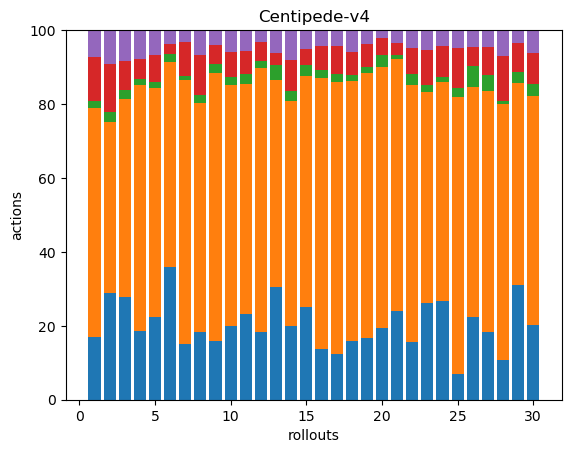

Data behind this chart, as committed beside it:
59, 214, 7, 41, 25, 0, 0, 0, 0, 0, 0, 0, 0, 0, 0, 0, 0, 0
44, 71, 4, 20, 14, 0, 0, 0, 0, 0, 0, 0, 0, 0, 0, 0, 0, 0
43, 83, 4, 12, 13, 0, 0, 0, 0, 0, 0, 0, 0, 0, 0, 0, 0, 0
45, 161, 4, 13, 19, 0, 0, 0, 0, 0, 0, 0, 0, 0, 0, 0, 0, 0
37, 102, 3, 12, 11, 0, 0, 0, 0, 0, 0, 0, 0, 0, 0, 0, 0, 0
66, 102, 4, 5, 7, 0, 0, 0, 0, 0, 0, 0, 0, 0, 0, 0, 0, 0
38, 180, 3, 23, 8, 0, 0, 0, 0, 0, 0, 0, 0, 0, 0, 0, 0, 0
47, 159, 6, 28, 17, 0, 0, 0, 0, 0, 0, 0, 0, 0, 0, 0, 0, 0
46, 211, 7, 15, 12, 0, 0, 0, 0, 0, 0, 0, 0, 0, 0, 0, 0, 0
65, 213, 7, 22, 19, 0, 0, 0, 0, 0, 0, 0, 0, 0, 0, 0, 0, 0
70, 189, 8, 19, 17, 0, 0, 0, 0, 0, 0, 0, 0, 0, 0, 0, 0, 0
39, 153, 4, 11, 7, 0, 0, 0, 0, 0, 0, 0, 0, 0, 0, 0, 0, 0
45, 82, 6, 5, 9, 0, 0, 0, 0, 0, 0, 0, 0, 0, 0, 0, 0, 0
80, 246, 11, 33, 33, 0, 0, 0, 0, 0, 0, 0, 0, 0, 0, 0, 0, 0
63, 157, 7, 11, 13, 0, 0, 0, 0, 0, 0, 0, 0, 0, 0, 0, 0, 0
65, 348, 11, 30, 21, 0, 0, 0, 0, 0, 0, 0, 0, 0, 0, 0, 0, 0
41, 246, 7, 26, 14, 0, 0, 0, 0, 0, 0, 0, 0, 0, 0, 0, 0, 0
43, 190, 4, 17, 16, 0, 0, 0, 0, 0, 0, 0, 0, 0, 0, 0, 0, 0
81, 350, 8, 30, 18, 0, 0, 0, 0, 0, 0, 0, 0, 0, 0, 0, 0, 0
55, 201, 9, 13, 6, 0, 0, 0, 0, 0, 0, 0, 0, 0, 0, 0, 0, 0
76, 216, 4, 10, 11, 0, 0, 0, 0, 0, 0, 0, 0, 0, 0, 0, 0, 0
45, 201, 9, 20, 14, 0, 0, 0, 0, 0, 0, 0, 0, 0, 0, 0, 0, 0
44, 96, 3, 16, 9, 0, 0, 0, 0, 0, 0, 0, 0, 0, 0, 0, 0, 0
61, 135, 3, 19, 10, 0, 0, 0, 0, 0, 0, 0, 0, 0, 0, 0, 0, 0
35, 381, 13, 55, 24, 0, 0, 0, 0, 0, 0, 0, 0, 0, 0, 0, 0, 0
53, 147, 13, 12, 11, 0, 0, 0, 0, 0, 0, 0, 0, 0, 0, 0, 0, 0
51, 183, 12, 21, 13, 0, 0, 0, 0, 0, 0, 0, 0, 0, 0, 0, 0, 0
48, 310, 4, 55, 31, 0, 0, 0, 0, 0, 0, 0, 0, 0, 0, 0, 0, 0
52, 92, 5, 13, 6, 0, 0, 0, 0, 0, 0, 0, 0, 0, 0, 0, 0, 0
42, 128, 7, 17, 13, 0, 0, 0, 0, 0, 0, 0, 0, 0, 0, 0, 0, 0
